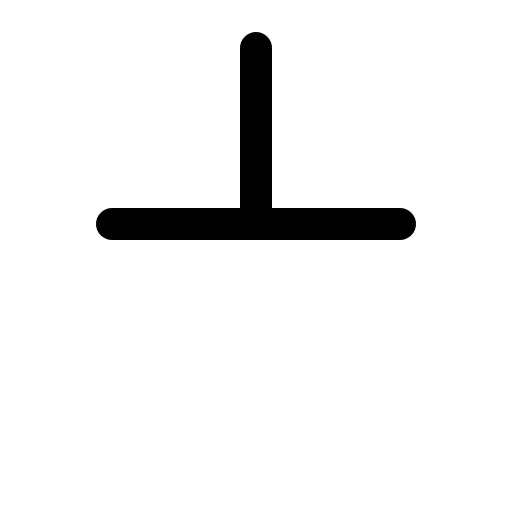
t = 0.00 s
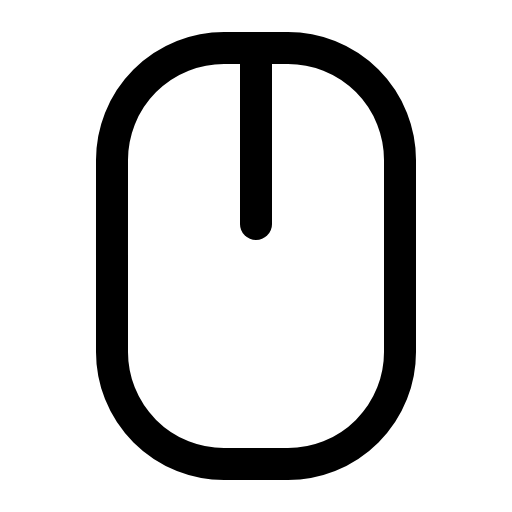
t = 0.60 s
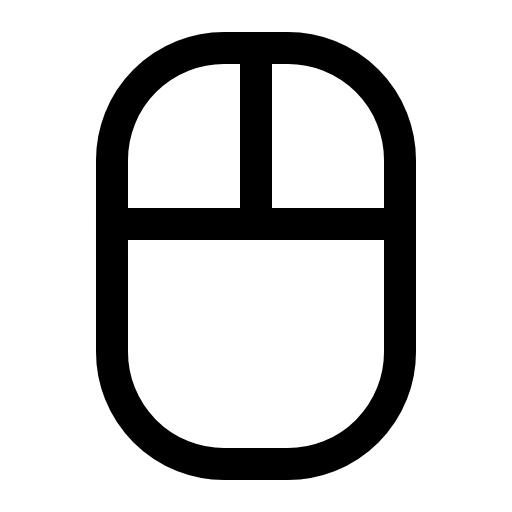
t = 0.98 s
t = 1.35 s: frame unchanged from t = 0.98 s, image omitted
t = 1.73 s: frame unchanged from t = 0.98 s, image omitted

The animated SVG that drew these frames (rendered in a browser with its animation timeline set to each time). Animation: 1 CSS @keyframes rule; one cycle of 2.10 s, repeats indefinitely.

<svg xmlns="http://www.w3.org/2000/svg" viewBox="0 0 256 256">
  <style>
    .draw-line {
      stroke-dasharray: 2000;
      stroke-dashoffset: 0;
    }
    svg:hover .draw-line {
      animation: phosphor-draw-in 1.5s ease-in-out infinite alternate;
    }
    @keyframes phosphor-draw-in {
      0%   { stroke-dashoffset: 2000; }
      100% { stroke-dashoffset: 0; }
    }
  </style><rect width="256" height="256" fill="none"/><rect x="56" y="24" width="144" height="208" rx="56" fill="none" stroke="currentColor" stroke-linecap="round" stroke-linejoin="round" stroke-width="16" class="draw-line" pathLength="1" style="animation-delay: 0s"/><line x1="128" y1="112" x2="128" y2="24" fill="none" stroke="currentColor" stroke-linecap="round" stroke-linejoin="round" stroke-width="16" class="draw-line" pathLength="1" style="animation-delay: 0.3s"/><line x1="56" y1="112" x2="200" y2="112" fill="none" stroke="currentColor" stroke-linecap="round" stroke-linejoin="round" stroke-width="16" class="draw-line" pathLength="1" style="animation-delay: 0.6s"/></svg>
